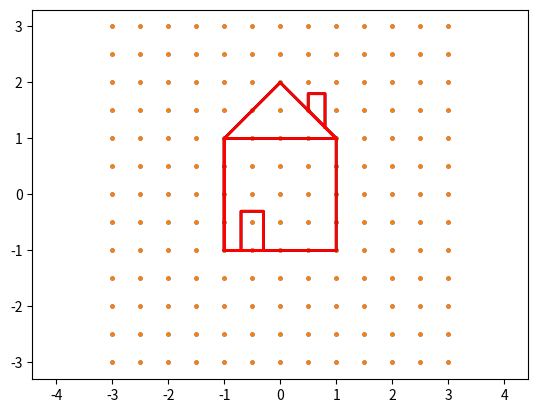

The matplotlib source for this figure:
import numpy as np
import matplotlib.pyplot as plt
plt.rcParams["savefig.directory"] = "" # save image into current directory

def make_grid(x_size=5, y_size=5, num_points=21):
    """Create a grid of points.
        returns a 2xN array of points.
    """
    x = np.linspace(-x_size, x_size, num_points)
    y = np.linspace(-y_size, y_size, num_points)
    X, Y = np.meshgrid(x, y)
    points = np.vstack([X.ravel(), Y.ravel()])
    return points

def make_house():
    """Create the vertices of a simple house shape."""
    house = np.array([[ -1,  -1],
                      [  1,  -1],
                      [  1,   1],
                      [  0,   2],
                      [ -1,   1],
                      [ -1,  -1],
                      [-0.7,  -1],
                      [-0.7,  -0.3],
                      [-0.3,  -0.3],
                      [-0.3,  -1],
                      [ -1,  -1],
                      [ -1,   1],
                      [  1,   1],
                      [0.5, 1.5], # chimney
                      [0.5, 1.8],
                      [0.8, 1.8],
                      [0.8, 1.2]]).T
    return house
grid  = make_grid(3,3,13) 
house = make_house()
# Identity MATRIX
A = np.array([[1, 0],
              [0, 1]])
current_transform = "identity"
# LINEAR RIGHTWARD SHEAR MATRIX
# k=2.0
# A = np.array([[1, k],
#               [0, 1]])
# current_transform = f"shear_k{k}"
# LINEAR ROTATION (CCW) MATRIX
# theta = np.radians(30) # 30 degrees
# A = np.array([[np.cos(theta), -np.sin(theta)],
#               [np.sin(theta),  np.cos(theta)]])
# current_transform = f"rotation_{int(np.degrees(theta))}deg"
house_sheared = A @ house
grid_sheared  = A @ grid

plt.scatter(grid[0, :], grid[1, :], s=5)
plt.plot(house[0, :], house[1, :], color='black', linewidth=2)

plt.scatter(grid_sheared[0, :], grid_sheared[1, :], s=5)
plt.plot(house_sheared[0, :], house_sheared[1, :], color='red', linewidth=2)

plt.axis('equal')
plt.show()
plt.savefig(f"house_{current_transform}.png")



 # Rotation:
# A = [[cosθ, -sinθ],
#      [sinθ,  cosθ]]

# Shear:
# A = [[1, k],
#      [0, 1]]